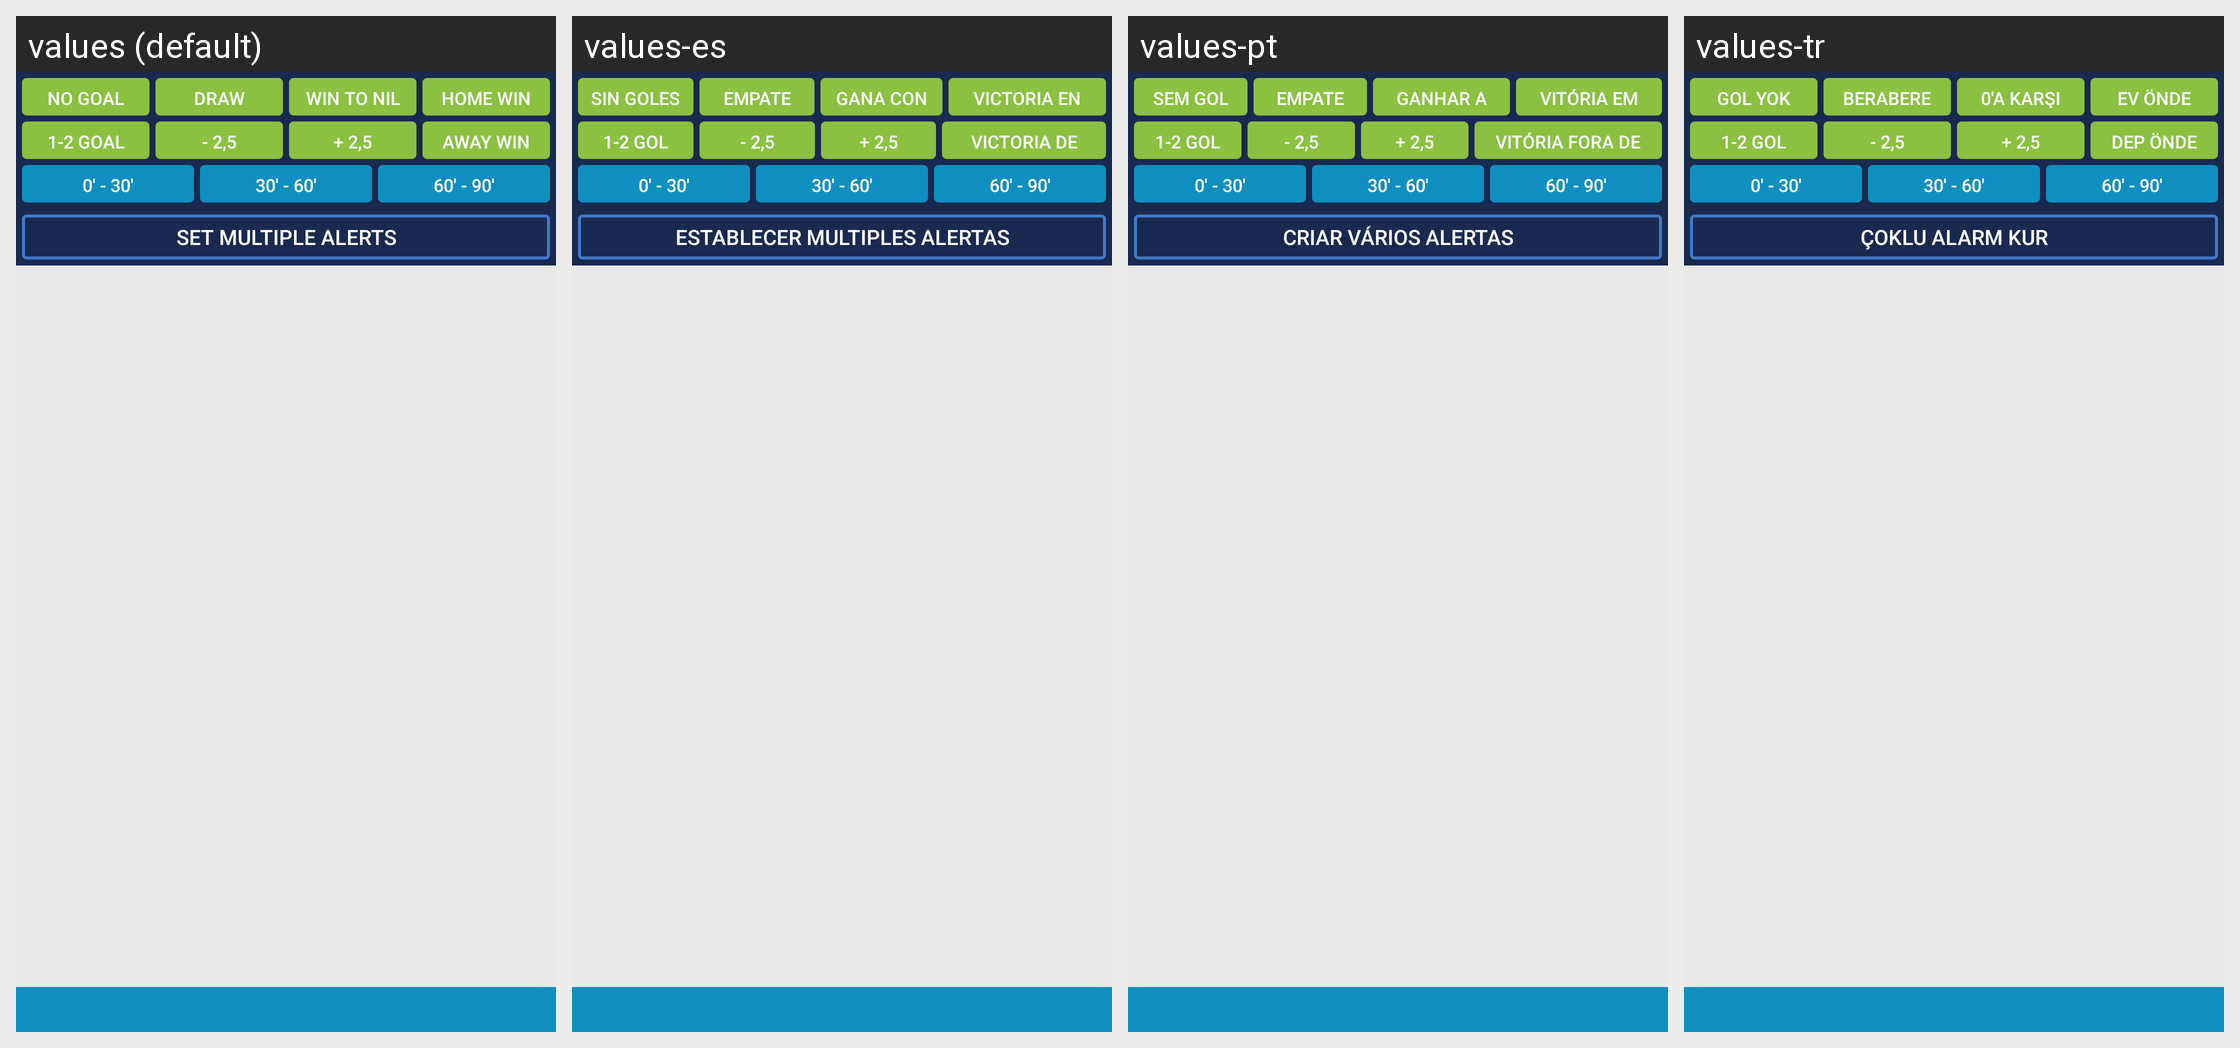

This grid shows one Android layout under several languages. Give, for every string resource on the screen, its name, the default text and each shown locale's text.
Android screen res/layout/tab_livescores.xml rendered under 4 locales, left to right: values (default), values-es, values-pt, values-tr. Device: Nexus 5 (rendered at 1080×1920; each locale shown at half size, 540×960, under a caption strip naming it); theme AppTheme.NoActionBar.
Other locales in the repository, not shown: values-de, values-fr, values-ru.
Strings drawn on this screen, with the default value and each locale's value (text and hints the layout hard-codes, and strings that could not be matched under every locale, appear in the picture but are not listed):

no_goal
  values: No Goal
  values-es: Sin Goles
  values-pt: Sem Gol
  values-tr: Gol Yok

draw
  values: Draw
  values-es: Empate
  values-pt: EMPATE
  values-tr: Berabere

win_to_nil
  values: Wın to nıl
  values-es: Gana Con Nıl
  values-pt: GANHAR A ZERO
  values-tr: 0'a karşı

home_win
  values: Home Wın
  values-es: Victoria En Casa
  values-pt: VITÓRIA EM CASA
  values-tr: Ev Önde

goal12
  values: 1-2 Goal
  values-es: 1-2 Gol
  values-pt: 1-2 Gol
  values-tr: 1-2 Gol

away_win
  values: Away Wın
  values-es: Victoria De Visita
  values-pt: VITÓRIA FORA DE CASA
  values-tr: Dep Önde

set_multi
  values: Set multiple alerts
  values-es: Establecer multiples alertas
  values-pt: Criar vários alertas
  values-tr: Çoklu alarm kur
